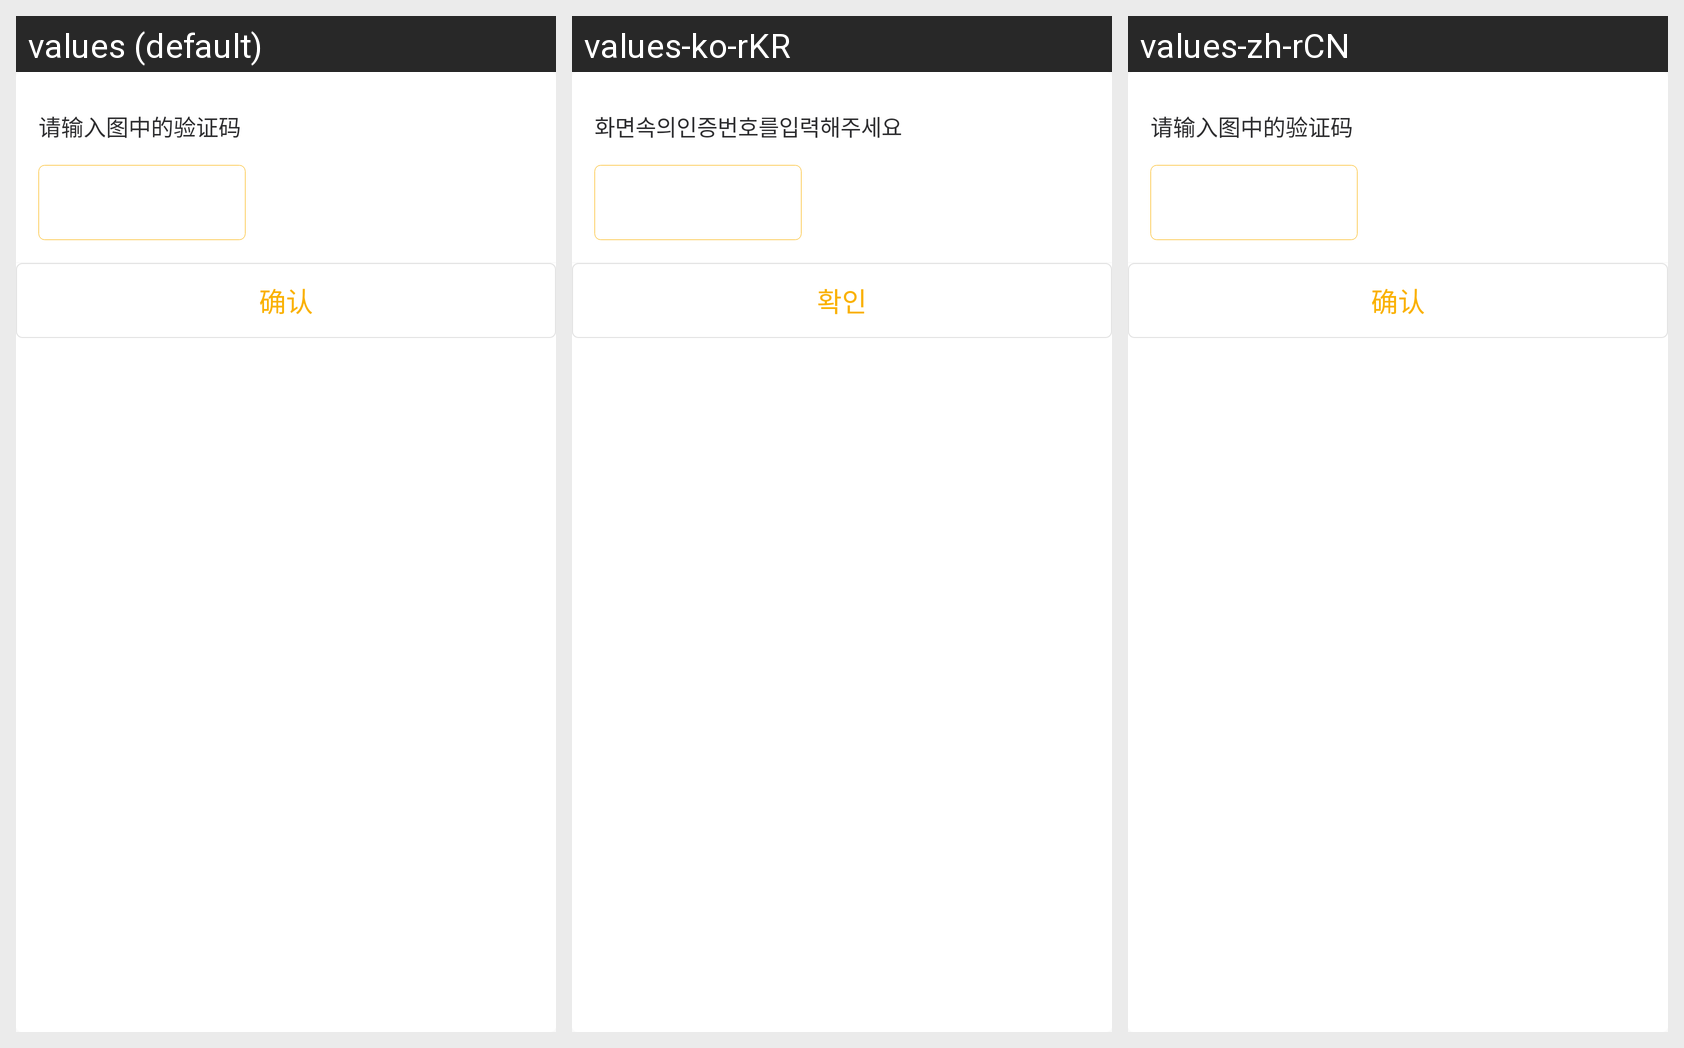

The same Android screen rendered under several of its app's locales, left to right. List the strings drawn on it with the default value and each locale's translation.
Android screen res/layout/dialog_identify.xml rendered under 3 locales, left to right: values (default), values-ko-rKR, values-zh-rCN. Device: Nexus 5 (rendered at 1080×1920; each locale shown at half size, 540×960, under a caption strip naming it); theme AppTheme.
Strings drawn on this screen, with the default value and each locale's value (text and hints the layout hard-codes, and strings that could not be matched under every locale, appear in the picture but are not listed):

dialog_identify_input
  values: 请输入图中的验证码
  values-ko-rKR: 화면속의인증번호를입력해주세요
  values-zh-rCN: 请输入图中的验证码

confirm
  values: 确认
  values-ko-rKR: 확인
  values-zh-rCN: 确认
